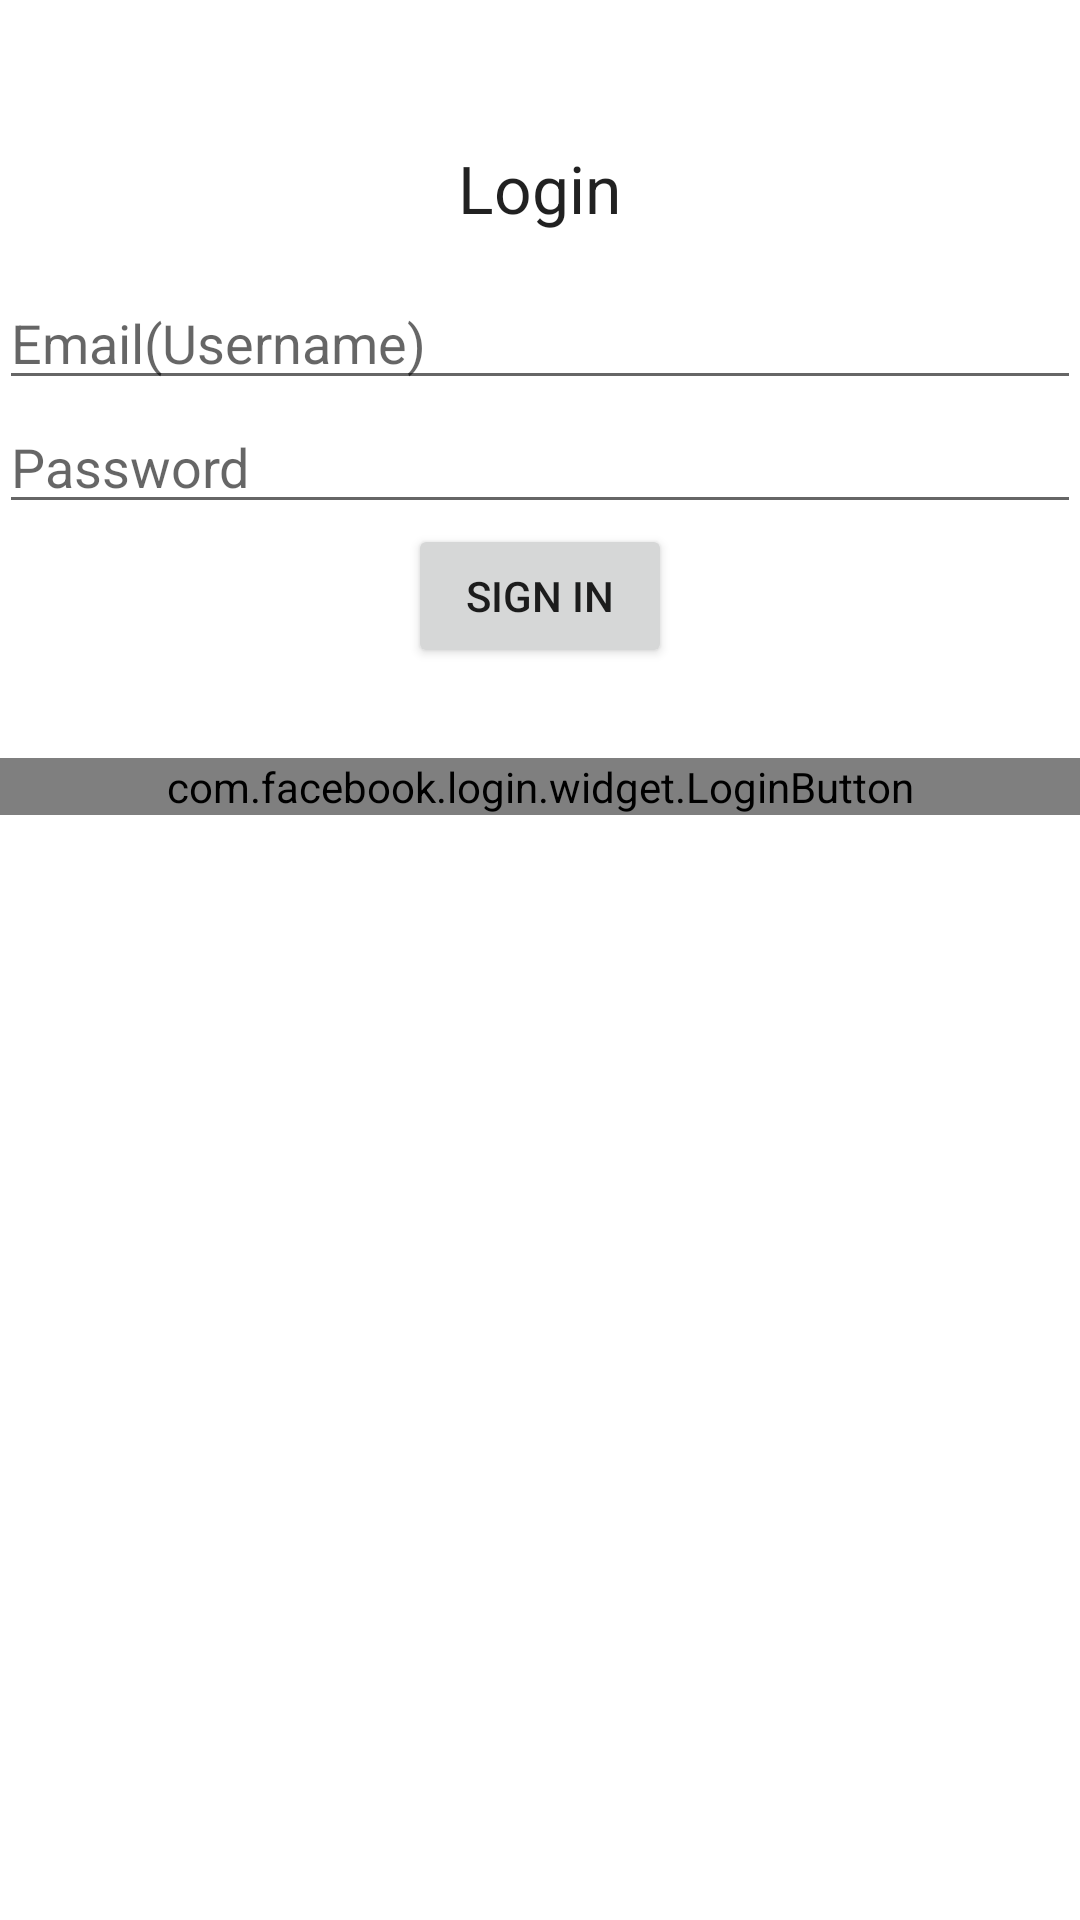

This screen was rendered from an Android layout file. Write that file and the resources it references.
<!-- AndroidManifest.xml: application theme AppTheme -->
<!-- res/layout/fragment_simple_login_button.xml -->
<ScrollView xmlns:android="http://schemas.android.com/apk/res/android"
    android:layout_width="fill_parent"
    android:layout_height="fill_parent">



<RelativeLayout xmlns:android="http://schemas.android.com/apk/res/android"
    xmlns:tools="http://schemas.android.com/tools"
    android:layout_width="match_parent"
    android:layout_height="match_parent"
    android:paddingBottom="@dimen/activity_vertical_margin"
    android:paddingLeft="@dimen/activity_horizontal_margin"
    android:paddingRight="@dimen/activity_horizontal_margin"
    android:paddingTop="@dimen/activity_vertical_margin"
    tools:context=".MainActivityFragment"
    tools:showIn="@layout/activity_main">

    <TextView
        android:id="@+id/textView4"
        android:layout_width="wrap_content"
        android:layout_height="wrap_content"
        android:layout_alignParentTop="true"
        android:layout_centerHorizontal="true"
        android:layout_marginTop="48dp"
        android:text="Login"
        android:textAppearance="?android:attr/textAppearanceLarge" />

    <TextView
        android:id="@+id/text_details"
        android:layout_width="match_parent"
        android:layout_height="wrap_content"
        android:layout_centerHorizontal="true"
        android:gravity="center" />




    <LinearLayout
        android:layout_width="fill_parent"
        android:layout_height="fill_parent"
        android:layout_centerHorizontal="true"

        android:layout_marginTop="92dp"
        android:orientation="vertical">

        <EditText
            android:id="@+id/username"
            android:layout_width="match_parent"
            android:layout_height="wrap_content"
            android:layout_gravity="center_horizontal"
            android:ems="10"
            android:hint="@string/sign_in_email"
            android:inputType="textEmailAddress" />

        <EditText
            android:id="@+id/password"
            android:layout_width="match_parent"
            android:layout_height="wrap_content"
            android:layout_gravity="center_horizontal"
            android:ems="10"
            android:hint="@string/sign_in_password"
            android:inputType="textPassword" />

        <Button
            android:id="@+id/button3"
            android:layout_width="wrap_content"
            android:layout_height="wrap_content"
            android:layout_gravity="center_horizontal"
            android:onClick="send_to_menu"
            android:text="@string/sign_in_button" />

        <com.facebook.login.widget.LoginButton
            android:id="@+id/login_button"
            android:layout_width="match_parent"
            android:layout_height="wrap_content"
            android:layout_centerInParent="true"
            android:layout_marginBottom="30dp"
            android:layout_marginTop="30dp" />

    </LinearLayout>
</RelativeLayout>

</ScrollView>
<!-- res/layout/activity_main.xml (included above) -->
<FrameLayout xmlns:android="http://schemas.android.com/apk/res/android"
    xmlns:fab="http://schemas.android.com/apk/res-auto"
    xmlns:tools="http://schemas.android.com/tools"
    android:layout_width="match_parent"
    android:layout_height="match_parent"
    tools:layout="@layout/fragment_simple_login_button">

    <com.dexafree.materialList.view.MaterialListView
        android:layout_height="match_parent"
        android:layout_width="match_parent"
        android:id="@+id/cardList"
        />

    <com.getbase.floatingactionbutton.FloatingActionsMenu
        android:id="@+id/fab1"
        android:layout_width="wrap_content"
        android:layout_height="wrap_content"
        android:layout_alignParentBottom="true"
        android:layout_alignParentEnd="true"
        android:layout_alignParentRight="true"
        android:layout_gravity="bottom|right"
        fab:fab_addButtonPlusIconColor="@android:color/white"
        fab:fab_expandDirection="up"
        fab:fab_labelStyle="@style/menu_labels_style"
        fab:fab_size="normal">

        <com.getbase.floatingactionbutton.FloatingActionButton
            android:id="@+id/login"
            android:layout_width="wrap_content"
            android:layout_height="wrap_content"
            fab:fab_icon="@drawable/login"
            fab:fab_size="mini"

            fab:fab_title="Existing User!!" />


        <com.getbase.floatingactionbutton.FloatingActionButton
            android:id="@+id/adduser"
            android:layout_width="wrap_content"
            android:layout_height="wrap_content"
            fab:fab_icon="@drawable/add_user"
            fab:fab_size="mini"
            fab:fab_title="New User!!" />




    </com.getbase.floatingactionbutton.FloatingActionsMenu>


</FrameLayout>
<!-- resources referenced by this layout -->
<resources>
  <!-- drawable add_user: png bitmap (drawable-hdpi, 936 bytes) -->
  <!-- drawable login: png bitmap (drawable-hdpi, 361 bytes) -->
  <string name="sign_in_button">Sign in</string>
  <string name="sign_in_email">Email(Username)</string>
  <string name="sign_in_password">Password</string>
  <style name="menu_labels_style" parent="AppTheme">
          <item name="android:background">@drawable/fab_label_background</item>
          <item name="android:textColor">@android:color/white</item>
      </style>
  <style name="AppTheme" parent="Theme.AppCompat.Light.DarkActionBar">
          
          <item name="colorPrimary">@color/colorPrimary</item>
          <item name="colorPrimaryDark">@color/colorPrimaryDark</item>
          <item name="colorAccent">@color/colorAccent</item>
          <item name="android:windowBackground">@android:color/white</item>
  
  
  
      </style>
  <color name="colorPrimary">#03A9F4</color>
  <color name="colorPrimaryDark">#0288D1</color>
  <color name="colorAccent">#F44336</color>
</resources>
